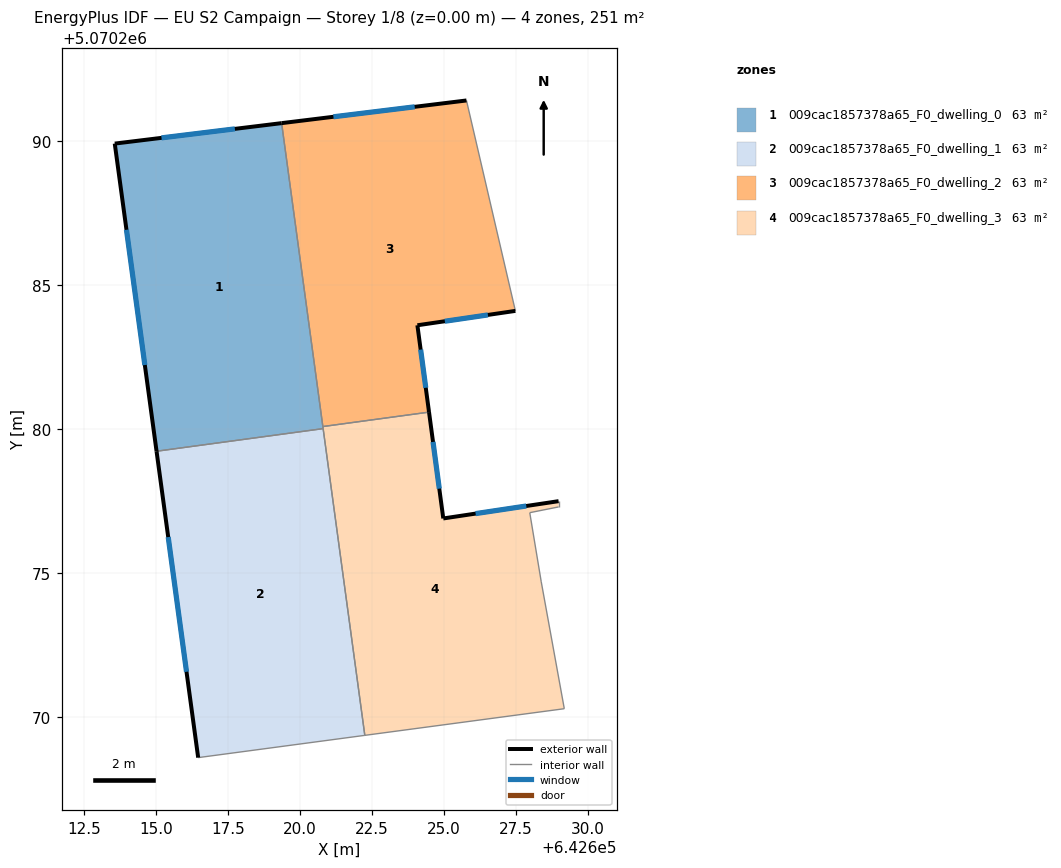
=== STOREY PLAN SPEC (per zone: floor XY polygon, exterior-wall plan segments, windows/doors) ===
zone 1: 009cac1857378a65_F0_dwelling_0  (62.7 m²)
  floor: (642620.80, 5070280.02) (642619.36, 5070290.62) (642613.57, 5070289.92) (642615.02, 5070279.24)
  exterior wall: (642615.02, 5070279.24) – (642613.57, 5070289.92)  [10.8 m]
    window: (642614.61, 5070282.23) – (642613.97, 5070286.92)  [6.2 m²]
  exterior wall: (642613.57, 5070289.92) – (642619.36, 5070290.62)  [5.8 m]
    window: (642615.19, 5070290.11) – (642617.74, 5070290.43)  [3.4 m²]
  interior walls: 3
zone 2: 009cac1857378a65_F0_dwelling_1  (62.7 m²)
  floor: (642622.25, 5070269.37) (642620.80, 5070280.02) (642615.02, 5070279.24) (642616.46, 5070268.60)
  exterior wall: (642616.46, 5070268.60) – (642615.02, 5070279.24)  [10.7 m]
    window: (642616.06, 5070271.58) – (642615.42, 5070276.25)  [6.2 m²]
  interior walls: 3
zone 3: 009cac1857378a65_F0_dwelling_2  (62.7 m²)
  floor: (642624.48, 5070280.59) (642624.07, 5070283.61) (642627.48, 5070284.11) (642625.78, 5070291.41) (642619.36, 5070290.62) (642620.79, 5070280.09)
  exterior wall: (642619.36, 5070290.62) – (642625.78, 5070291.41)  [6.5 m]
    window: (642621.16, 5070290.85) – (642623.98, 5070291.19)  [3.7 m²]
  exterior wall: (642627.48, 5070284.11) – (642624.07, 5070283.61)  [3.4 m]
    window: (642626.52, 5070283.97) – (642625.03, 5070283.75)  [2.0 m²]
  exterior wall: (642624.07, 5070283.61) – (642624.48, 5070280.59)  [3.0 m]
    window: (642624.19, 5070282.76) – (642624.36, 5070281.44)  [1.8 m²]
  interior walls: 3
zone 4: 009cac1857378a65_F0_dwelling_3  (62.7 m²)
  floor: (642629.17, 5070270.30) (642628.37, 5070274.70) (642627.97, 5070277.10) (642628.98, 5070277.30) (642628.98, 5070277.50) (642624.97, 5070276.90) (642624.48, 5070280.59) (642620.79, 5070280.09) (642622.25, 5070269.37)
  exterior wall: (642624.48, 5070280.59) – (642624.97, 5070276.90)  [3.7 m]
    window: (642624.62, 5070279.56) – (642624.83, 5070277.94)  [2.2 m²]
  exterior wall: (642624.97, 5070276.90) – (642628.98, 5070277.50)  [4.0 m]
    window: (642626.09, 5070277.07) – (642627.85, 5070277.33)  [2.3 m²]
  interior walls: 8

=== DERIVED (storey summary) ===
Building: EU S2 Campaign
Storey: 1 of 8  (floor level z = 0.00 m)
Storey gross floor area: 250.7 m²
Zones on this storey: 4
  - 009cac1857378a65_F0_dwelling_0: floor 62.7 m²; exterior wall 16.6 m (49.8 m²); 2 window(s) 9.6 m²; WWR 19.3%
  - 009cac1857378a65_F0_dwelling_1: floor 62.7 m²; exterior wall 10.7 m (32.2 m²); 1 window(s) 6.2 m²; WWR 19.3%
  - 009cac1857378a65_F0_dwelling_2: floor 62.7 m²; exterior wall 12.9 m (38.8 m²); 3 window(s) 7.5 m²; WWR 19.3%
  - 009cac1857378a65_F0_dwelling_3: floor 62.7 m²; exterior wall 7.8 m (23.3 m²); 2 window(s) 4.5 m²; WWR 19.3%
Zone adjacency (shared interzone walls):
  - 009cac1857378a65_F0_dwelling_0 ↔ 009cac1857378a65_F0_dwelling_1
  - 009cac1857378a65_F0_dwelling_0 ↔ 009cac1857378a65_F0_dwelling_2
  - 009cac1857378a65_F0_dwelling_0 ↔ 009cac1857378a65_F0_dwelling_3
  - 009cac1857378a65_F0_dwelling_1 ↔ 009cac1857378a65_F0_dwelling_3
  - 009cac1857378a65_F0_dwelling_2 ↔ 009cac1857378a65_F0_dwelling_3